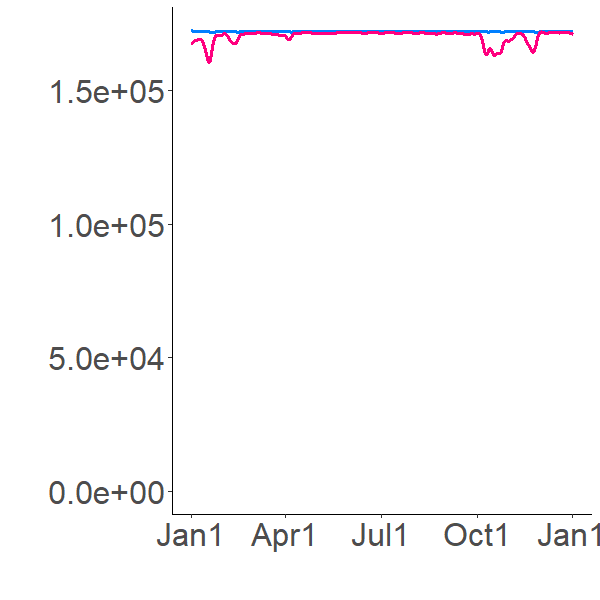

The table this chart was drawn from, first rows:
172138.6445, 172138.6445
174266, 171294
174257, 170423
173990, 169760
173727, 169267
173507, 168896
173331, 168613
173190, 168393
173077, 168218
172985, 168077
172909, 167961
172845, 167864
172791, 167783
172745, 167714
172706, 167654
172707, 167471
172594, 167314
172489, 167193
172407, 167103
172346, 167036
172301, 166987
172267, 166950
172242, 166922
172223, 166902
172209, 166886
172199, 166875
172191, 166867
172185, 166860
172181, 166856
172178, 166853
172176, 166850
172174, 166848
172174, 166847
172171, 166846
172176, 166845
172135, 166849
172068, 166870
172004, 166912
171952, 166974
171913, 167049
171884, 167136
171863, 167230
171847, 167330
171836, 167435
171827, 167543
171821, 167652
171816, 167764
171813, 167877
171810, 167990
171808, 168104
171806, 168219
171805, 168334
171803, 168449
171802, 168564
171801, 168680
171800, 168795
171800, 168911
171799, 169026
171798, 169142
171795, 169258
171790, 169375
... 8,700 more rows
